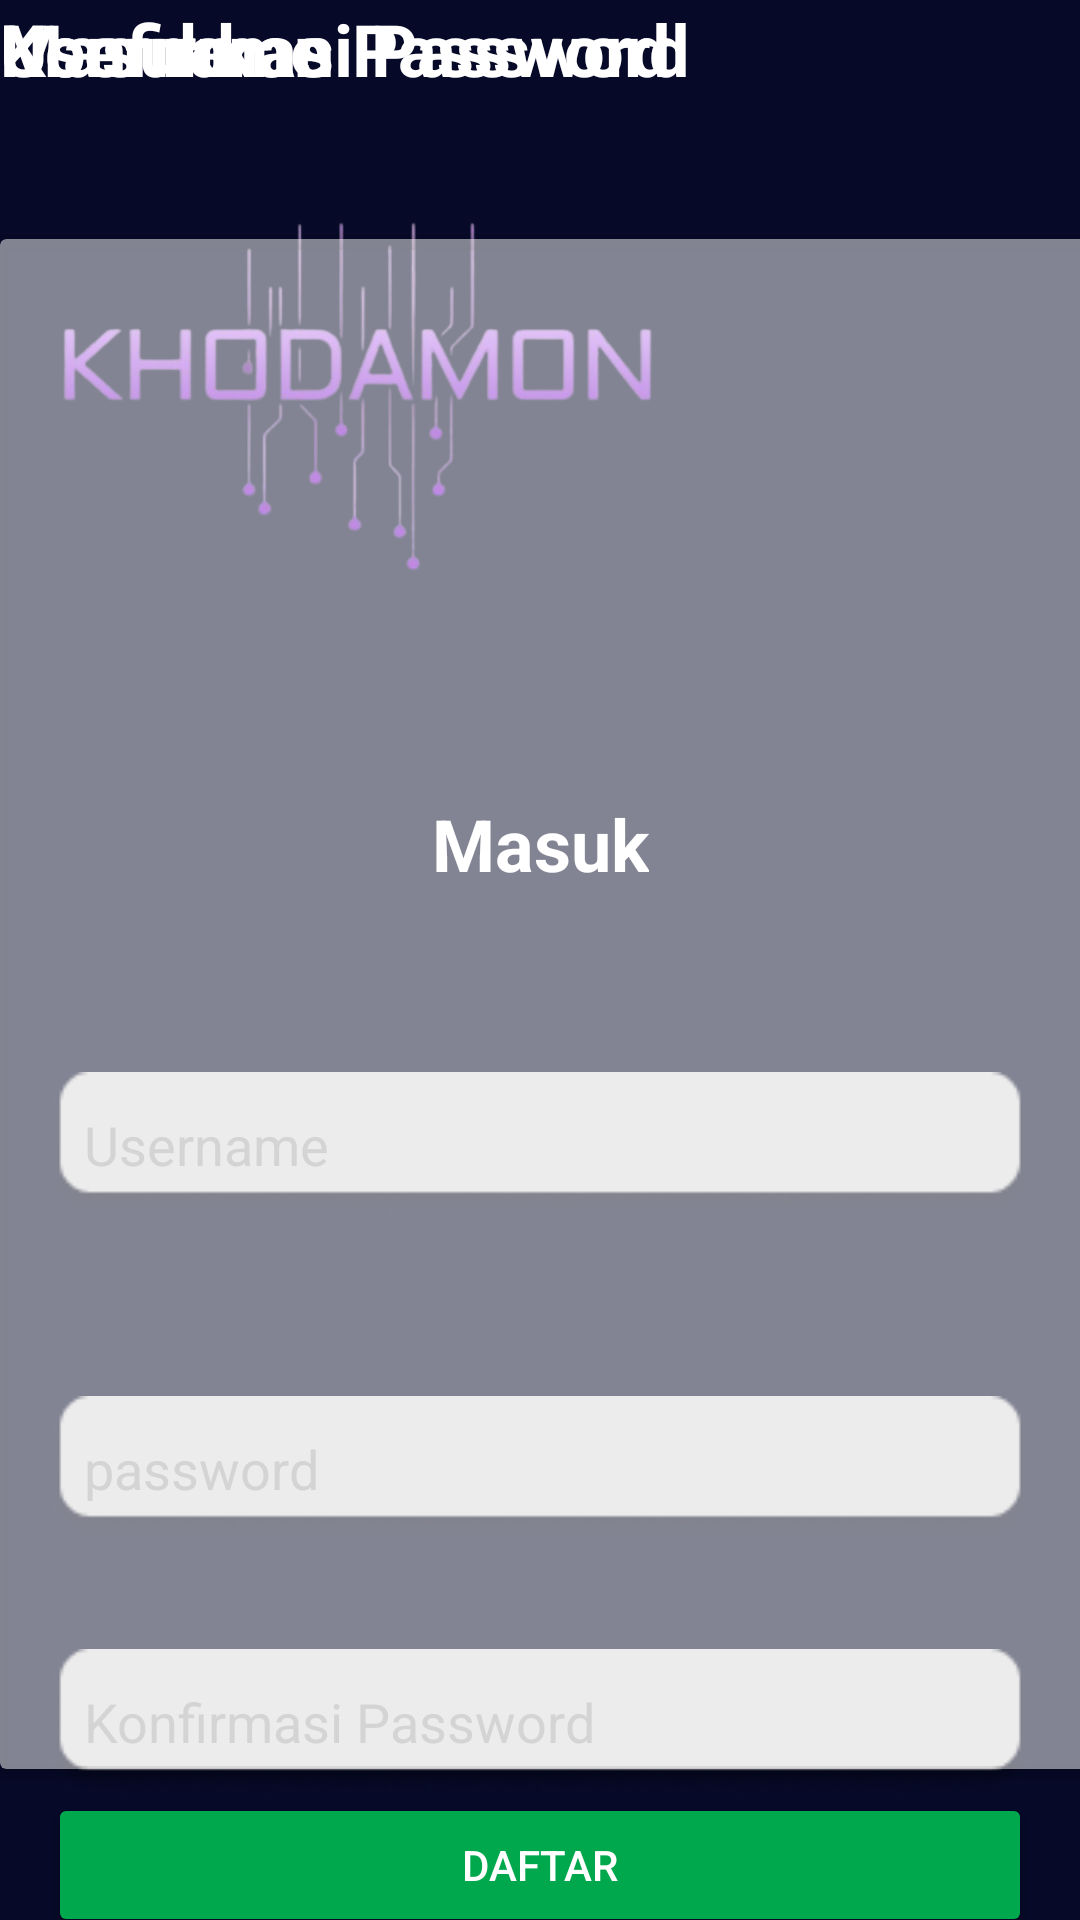

Android layout source for this screen:
<!-- AndroidManifest.xml: application theme Theme.ProjectMyApplication -->
<!-- res/layout/activity_create.xml -->
<?xml version="1.0" encoding="utf-8"?>
<android.support.constraint.ConstraintLayout xmlns:android="http://schemas.android.com/apk/res/android"
    xmlns:app="http://schemas.android.com/apk/res-auto"
    xmlns:tools="http://schemas.android.com/tools"
    android:layout_width="match_parent"
    android:layout_height="match_parent"
    tools:context=".login"
    android:background="#060927">

    <android.support.v7.widget.CardView
        android:id="@+id/background_transparent"
        android:layout_width="389dp"
        android:layout_height="510dp"
        android:layout_marginHorizontal="24dp"
        android:layout_marginBottom="8dp"
        app:cardBackgroundColor="#80FFFFFF"
        app:layout_constraintBottom_toTopOf="@+id/btn_login"
        tools:layout_editor_absoluteX="6dp">


    </android.support.v7.widget.CardView>

    <ImageView
        android:id="@+id/fahmi1"
        android:layout_width="252dp"
        android:layout_height="249dp"
        app:srcCompat="@drawable/logo"
        tools:layout_editor_absoluteX="95dp"
        tools:layout_editor_absoluteY="48dp" />
    <TextView
        android:id="@+id/textfahmi1"
        android:layout_width="wrap_content"
        android:layout_height="wrap_content"
        android:layout_marginTop="16dp"
        android:text="Masuk"
        android:textColor="#ffffff"
        android:textSize="24sp"
        android:textStyle="bold"
        app:layout_constraintTop_toBottomOf="@id/fahmi1"
        app:layout_constraintStart_toStartOf="parent"
        app:layout_constraintEnd_toEndOf="parent" />

    <TextView
        android:id="@+id/textuser1"
        android:layout_width="120dp"
        android:layout_height="30dp"
        android:text="Username"
        android:textColor="#ffffff"
        android:textSize="24sp"
        android:textStyle="bold"
        tools:layout_editor_absoluteX="16dp"
        tools:layout_editor_absoluteY="369dp" />

    <EditText
        android:id="@+id/username"
        android:layout_width="0dp"
        android:layout_height="wrap_content"
        android:layout_marginHorizontal="16dp"
        android:layout_marginTop="60dp"
        android:background="@drawable/bggg"
        android:hint="Username"
        android:inputType="text"
        android:padding="12dp"
        android:textColor="#FFFFFF"
        android:textColorHint="#AAAAAA"
        app:layout_constraintEnd_toEndOf="parent"
        app:layout_constraintStart_toStartOf="parent"
        app:layout_constraintTop_toBottomOf="@id/textfahmi1" />

    <TextView
        android:id="@+id/textpass1"
        android:layout_width="270dp"
        android:layout_height="30dp"
        android:text="Masukkan Password"
        android:textColor="#ffffff"
        android:textSize="24sp"
        android:textStyle="bold"
        tools:layout_editor_absoluteX="16dp"
        tools:layout_editor_absoluteY="473dp" />

    <EditText
        android:id="@+id/Password"
        android:layout_width="0dp"
        android:layout_height="wrap_content"
        android:layout_marginHorizontal="16dp"
        android:layout_marginTop="168dp"
        android:background="@drawable/bggg"
        android:hint="password"
        android:inputType="text"
        android:padding="12dp"
        android:textColor="#FFFFFF"
        android:textColorHint="#AAAAAA"
        app:layout_constraintEnd_toEndOf="parent"
        app:layout_constraintStart_toStartOf="parent"
        app:layout_constraintTop_toBottomOf="@id/textfahmi1" />

    <TextView
        android:id="@+id/textView3"
        android:layout_width="274dp"
        android:layout_height="32dp"
        android:text="Konfirmasi Password"
        android:textColor="#ffffff"
        android:textSize="24sp"
        android:textStyle="bold"
        tools:layout_editor_absoluteX="16dp"
        tools:layout_editor_absoluteY="562dp" />

    <EditText
        android:id="@+id/confirm_password"
        android:layout_width="0dp"
        android:layout_height="wrap_content"
        android:layout_marginHorizontal="16dp"
        android:layout_marginTop="36dp"
        android:background="@drawable/bggg"
        android:hint="Konfirmasi Password"
        android:inputType="textPassword"
        android:padding="12dp"
        android:textColor="#ffffff"
        android:textColorHint="#AAAAAA"
        app:layout_constraintEnd_toEndOf="parent"
        app:layout_constraintStart_toStartOf="parent"
        app:layout_constraintTop_toBottomOf="@id/Password" />

    <Button
        android:id="@+id/btn_login"
        android:layout_width="0dp"
        android:layout_height="wrap_content"
        android:layout_marginHorizontal="16dp"
        android:layout_marginTop="84dp"
        android:backgroundTint="#00A84D"
        android:text="Daftar"
        android:textColor="#FFFFFF"
        app:layout_constraintEnd_toEndOf="parent"
        app:layout_constraintHorizontal_bias="0.656"
        app:layout_constraintStart_toStartOf="parent"
        app:layout_constraintTop_toBottomOf="@id/Password" />

    <TextView
        android:id="@+id/register_link"
        android:layout_width="wrap_content"
        android:layout_height="wrap_content"
        android:layout_marginTop="16dp"
        android:text="Sudah punya akun? Masuk"
        android:textColor="#00A6FF"
        app:layout_constraintTop_toBottomOf="@id/btn_login"
        app:layout_constraintStart_toStartOf="parent"
        app:layout_constraintEnd_toEndOf="parent" />
</android.support.constraint.ConstraintLayout>
<!-- resources referenced by this layout -->
<resources>
  <!-- drawable bggg: png bitmap (drawable, 3057 bytes) -->
  <!-- drawable logo: png bitmap (drawable, 90496 bytes) -->
  <style name="Theme.ProjectMyApplication" parent="Theme.AppCompat.Light.DarkActionBar">
          
          <item name="colorPrimary">@color/purple_500</item>
          <item name="colorPrimaryDark">@color/purple_700</item>
          <item name="colorAccent">@color/teal_200</item>
          
      </style>
  <!-- not gathered from this repository: default colours our renderer supplied (Android Studio template values) -->
  <color name="purple_500">#FF6200EE</color>
  <color name="purple_700">#FF3700B3</color>
  <color name="teal_200">#FF03DAC5</color>
</resources>
